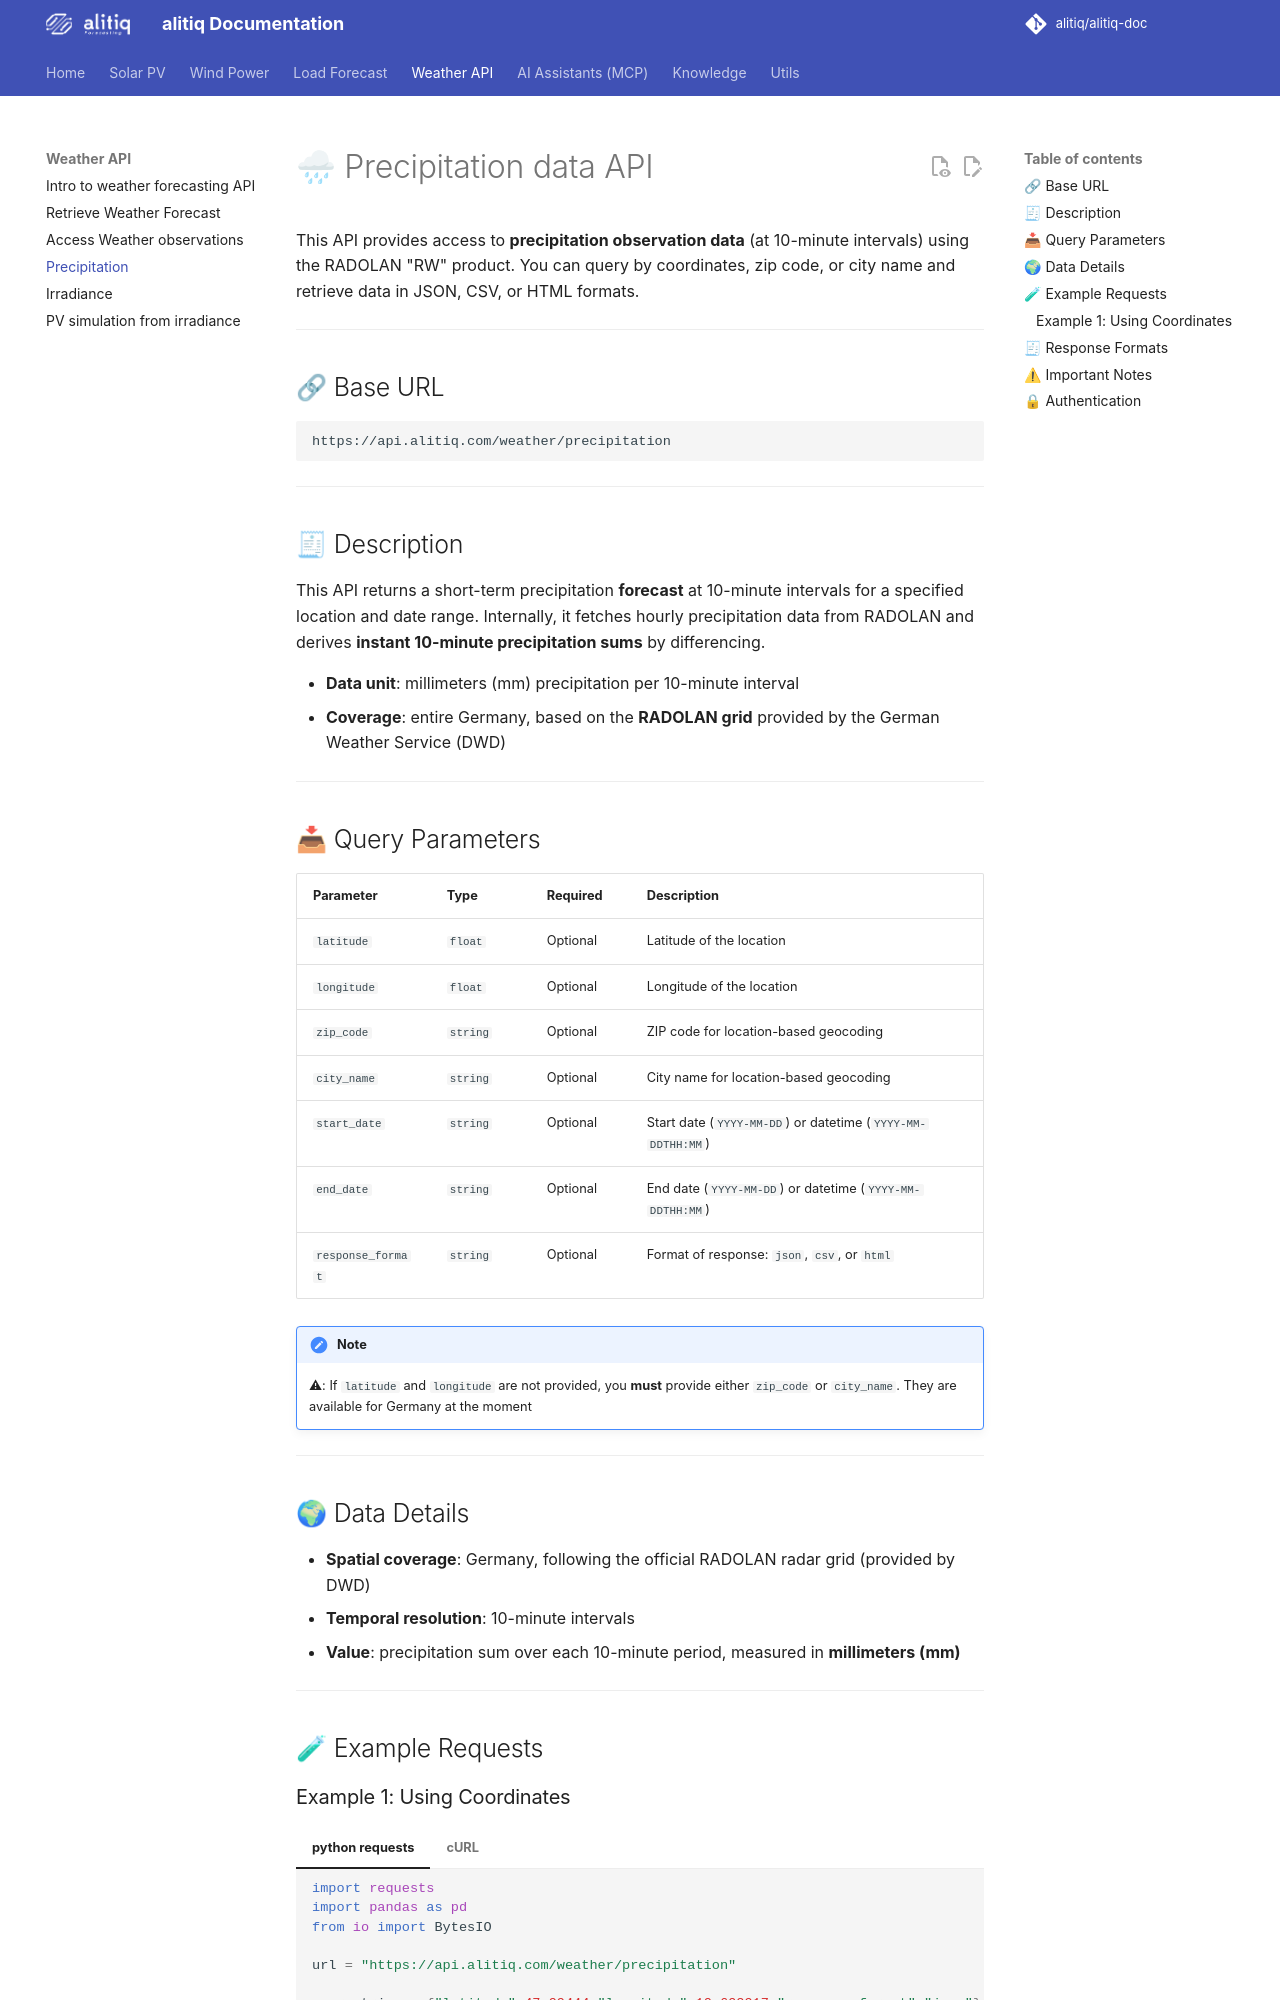

repository: alitiq/alitiq-doc · page: weather_forecast/precipitation_data/index.html · generator: mkdocs

# 🌧 Precipitation data API

This API provides access to **precipitation observation data** (at 10-minute intervals) using the RADOLAN "RW" product. You can query by coordinates, zip code, or city name and retrieve data in JSON, CSV, or HTML formats.

---

## 🔗 Base URL

```
https://api.alitiq.com/weather/precipitation
```

---

## 🧾 Description

This API returns a short-term precipitation **forecast** at 10-minute intervals for a specified location and date range. Internally, it fetches hourly precipitation data from RADOLAN and derives **instant 10-minute precipitation sums** by differencing.

* **Data unit**: millimeters (mm) precipitation per 10-minute interval
* **Coverage**: entire Germany, based on the **RADOLAN grid** provided by the German Weather Service (DWD)

---

## 📥 Query Parameters

| Parameter         | Type     | Required | Description                                                |
| ----------------- | -------- | -------- | ---------------------------------------------------------- |
| `latitude`        | `float`  | Optional | Latitude of the location                                   |
| `longitude`       | `float`  | Optional | Longitude of the location                                  |
| `zip_code`        | `string` | Optional | ZIP code for location-based geocoding                      |
| `city_name`       | `string` | Optional | City name for location-based geocoding                     |
| `start_date`      | `string` | Optional | Start date (`YYYY-MM-DD`) or datetime (`YYYY-MM-DDTHH:MM`) |
| `end_date`        | `string` | Optional | End date (`YYYY-MM-DD`) or datetime (`YYYY-MM-DDTHH:MM`)   |
| `response_format` | `string` | Optional | Format of response: `json`, `csv`, or `html`               |


!!! note
    ⚠:  If `latitude` and `longitude` are not provided, you **must** provide either `zip_code` or `city_name`. They are available for Germany at the moment

---

## 🌍 Data Details

* **Spatial coverage**: Germany, following the official RADOLAN radar grid (provided by DWD)
* **Temporal resolution**: 10-minute intervals
* **Value**: precipitation sum over each 10-minute period, measured in **millimeters (mm)**

---

## 🧪 Example Requests
